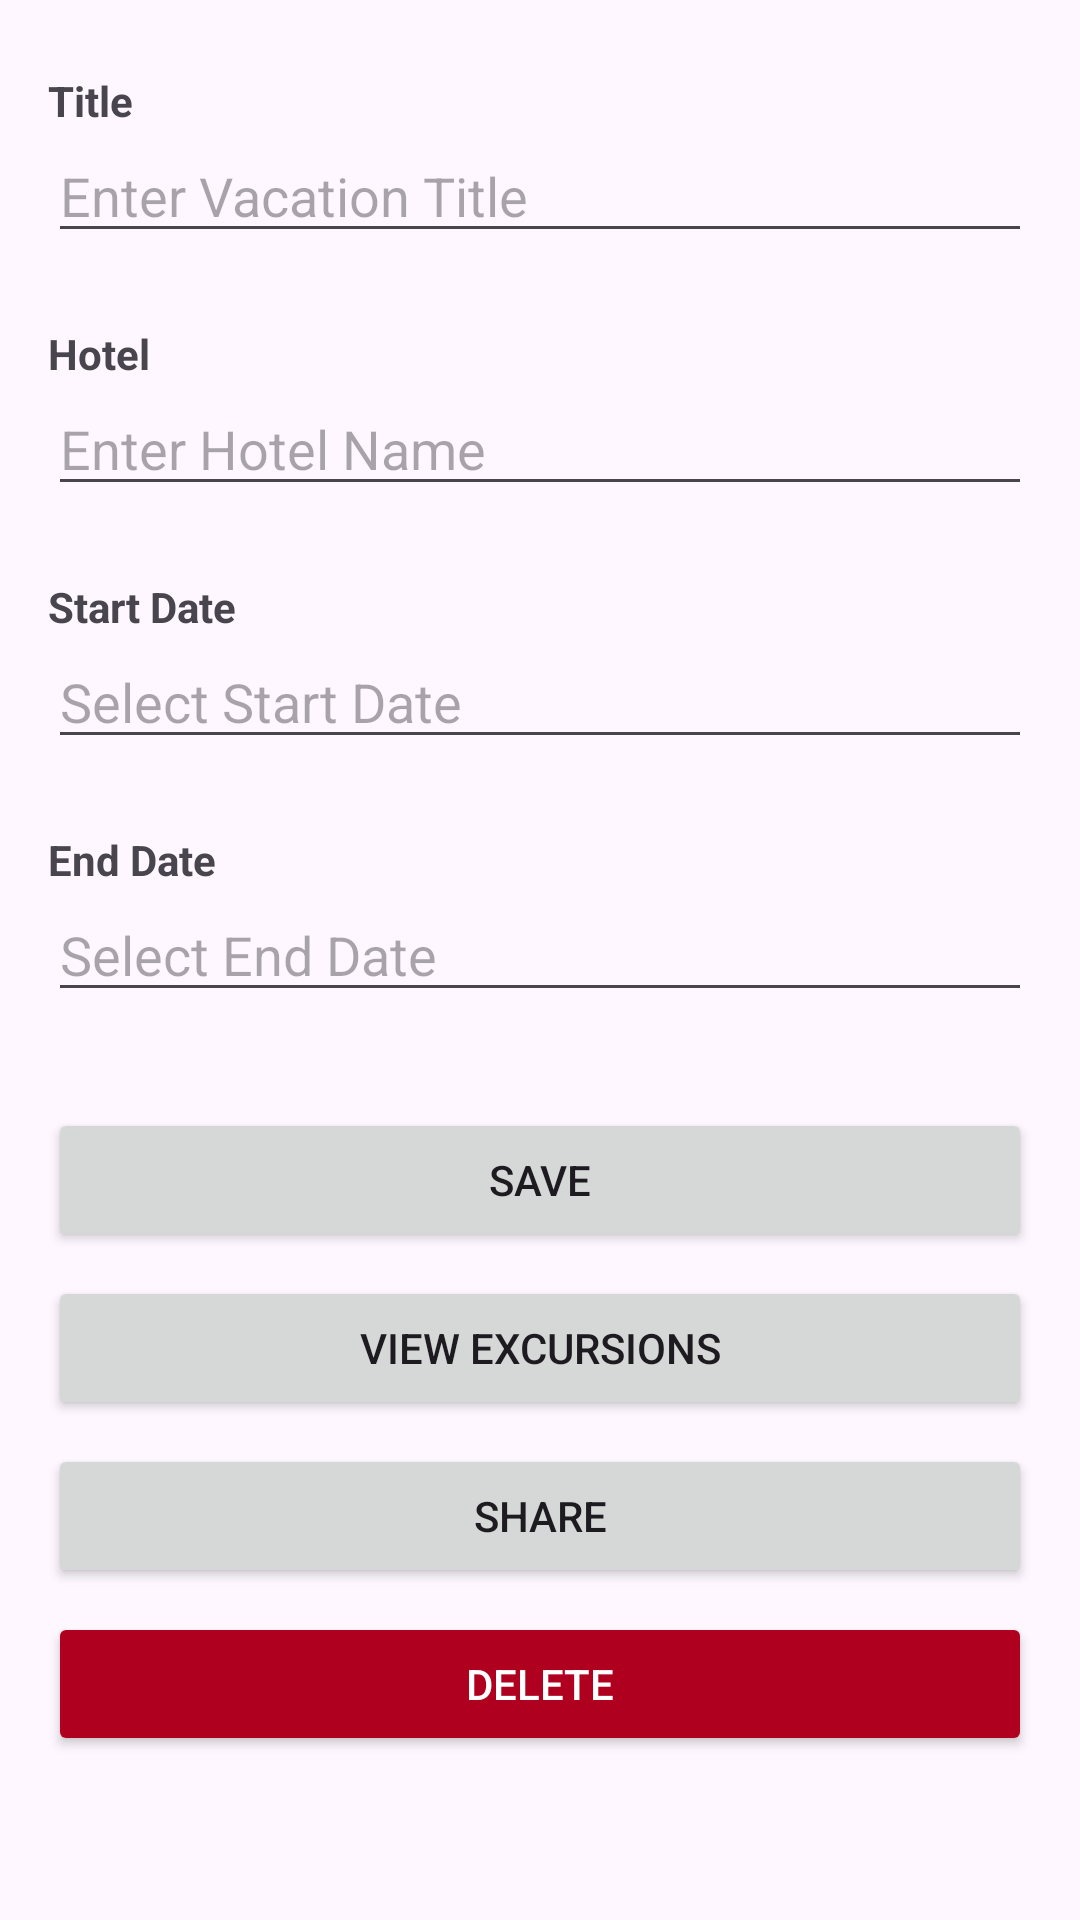

Produce the Android XML layout that renders to this screen, including the resource entries it uses.
<!-- AndroidManifest.xml: application theme Theme.VacationPlanner -->
<!-- res/layout/activity_vacation_detail.xml -->
<?xml version="1.0" encoding="utf-8"?>
<ScrollView xmlns:android="http://schemas.android.com/apk/res/android"
    android:id="@+id/layout_vacation_detail"
    android:layout_width="match_parent"
    android:layout_height="match_parent"
    android:padding="16dp">

    <LinearLayout
        android:layout_width="match_parent"
        android:layout_height="wrap_content"
        android:orientation="vertical">

        
        <TextView
            android:id="@+id/textViewTitleLabel"
            android:layout_width="wrap_content"
            android:layout_height="wrap_content"
            android:text="Title"
            android:textStyle="bold"
            android:layout_marginTop="8dp" />

        <EditText
            android:id="@+id/editTitle"
            android:layout_width="match_parent"
            android:layout_height="wrap_content"
            android:hint="Enter Vacation Title"
            android:inputType="textPersonName"
            android:layout_marginBottom="16dp" />

        
        <TextView
            android:id="@+id/textViewHotelLabel"
            android:layout_width="wrap_content"
            android:layout_height="wrap_content"
            android:text="Hotel"
            android:textStyle="bold"
            android:layout_marginTop="8dp" />

        <EditText
            android:id="@+id/editHotel"
            android:layout_width="match_parent"
            android:layout_height="wrap_content"
            android:hint="Enter Hotel Name"
            android:inputType="textPersonName"
            android:layout_marginBottom="16dp" />

        
        <TextView
            android:id="@+id/textViewStartDateLabel"
            android:layout_width="wrap_content"
            android:layout_height="wrap_content"
            android:text="Start Date"
            android:textStyle="bold"
            android:layout_marginTop="8dp" />

        <EditText
            android:id="@+id/editStartDate"
            android:layout_width="match_parent"
            android:layout_height="wrap_content"
            android:hint="Select Start Date"
            android:focusable="false"
            android:clickable="true"
            android:inputType="date"
            android:layout_marginBottom="16dp" />

        
        <TextView
            android:id="@+id/textViewEndDateLabel"
            android:layout_width="wrap_content"
            android:layout_height="wrap_content"
            android:text="End Date"
            android:textStyle="bold"
            android:layout_marginTop="8dp" />

        <EditText
            android:id="@+id/editEndDate"
            android:layout_width="match_parent"
            android:layout_height="wrap_content"
            android:hint="Select End Date"
            android:focusable="false"
            android:clickable="true"
            android:inputType="date"
            android:layout_marginBottom="16dp" />

        
        <Button
            android:id="@+id/btnSave"
            android:layout_width="match_parent"
            android:layout_height="wrap_content"
            android:text="Save"
            android:layout_marginTop="16dp" />

        
        <Button
            android:id="@+id/btnViewExcursions"
            android:layout_width="match_parent"
            android:layout_height="wrap_content"
            android:text="View Excursions"
            android:layout_marginTop="8dp" />

        
        <Button
            android:id="@+id/btnShare"
            android:layout_width="match_parent"
            android:layout_height="wrap_content"
            android:text="Share"
            android:layout_marginTop="8dp" />
        
        <Button
            android:id="@+id/btnDelete"
            android:layout_width="match_parent"
            android:layout_height="wrap_content"
            android:text="Delete"
            android:layout_marginTop="8dp"
            android:backgroundTint="@color/design_default_color_error"
            android:textColor="@android:color/white" />


    </LinearLayout>
</ScrollView>
<!-- resources referenced by this layout -->
<resources>
  <style name="Theme.VacationPlanner" parent="Base.Theme.VacationPlanner" />
  <style name="Base.Theme.VacationPlanner" parent="Theme.Material3.DayNight.NoActionBar">
          
          <item name="colorPrimary">@color/main</item>
      </style>
  <color name="main">#ff4500 </color>
</resources>
